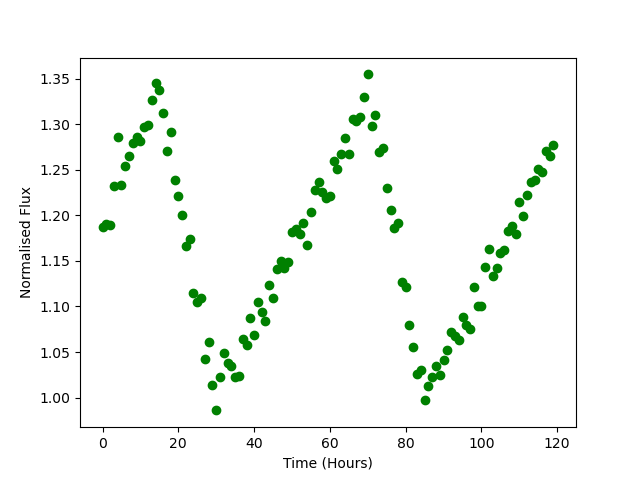

Source data for this figure (header and first rows):
Time, Flux
0.0, 1.187
1.0, 1.19
2.0, 1.189
3.0, 1.232
4.0, 1.286
5.0, 1.233
6.0, 1.254
7.0, 1.266
8.0, 1.279
9.0, 1.285
10.0, 1.281
11.0, 1.297
12.0, 1.299
13.0, 1.327
14.0, 1.345
15.0, 1.338
16.0, 1.312
17.0, 1.271
18.0, 1.292
19.0, 1.239
20.0, 1.222
21.0, 1.201
22.0, 1.166
23.0, 1.174
24.0, 1.115
25.0, 1.105
26.0, 1.11
27.0, 1.042
28.0, 1.061
29.0, 1.014
30.0, 0.9859
31.0, 1.022
32.0, 1.049
33.0, 1.038
34.0, 1.034
35.0, 1.023
36.0, 1.023
37.0, 1.064
38.0, 1.057
39.0, 1.087
40.0, 1.068
41.0, 1.105
42.0, 1.094
43.0, 1.084
44.0, 1.124
45.0, 1.109
46.0, 1.141
47.0, 1.15
48.0, 1.142
49.0, 1.148
50.0, 1.181
51.0, 1.185
52.0, 1.179
53.0, 1.192
54.0, 1.167
55.0, 1.204
56.0, 1.228
57.0, 1.236
58.0, 1.226
59.0, 1.219
... 60 more rows
